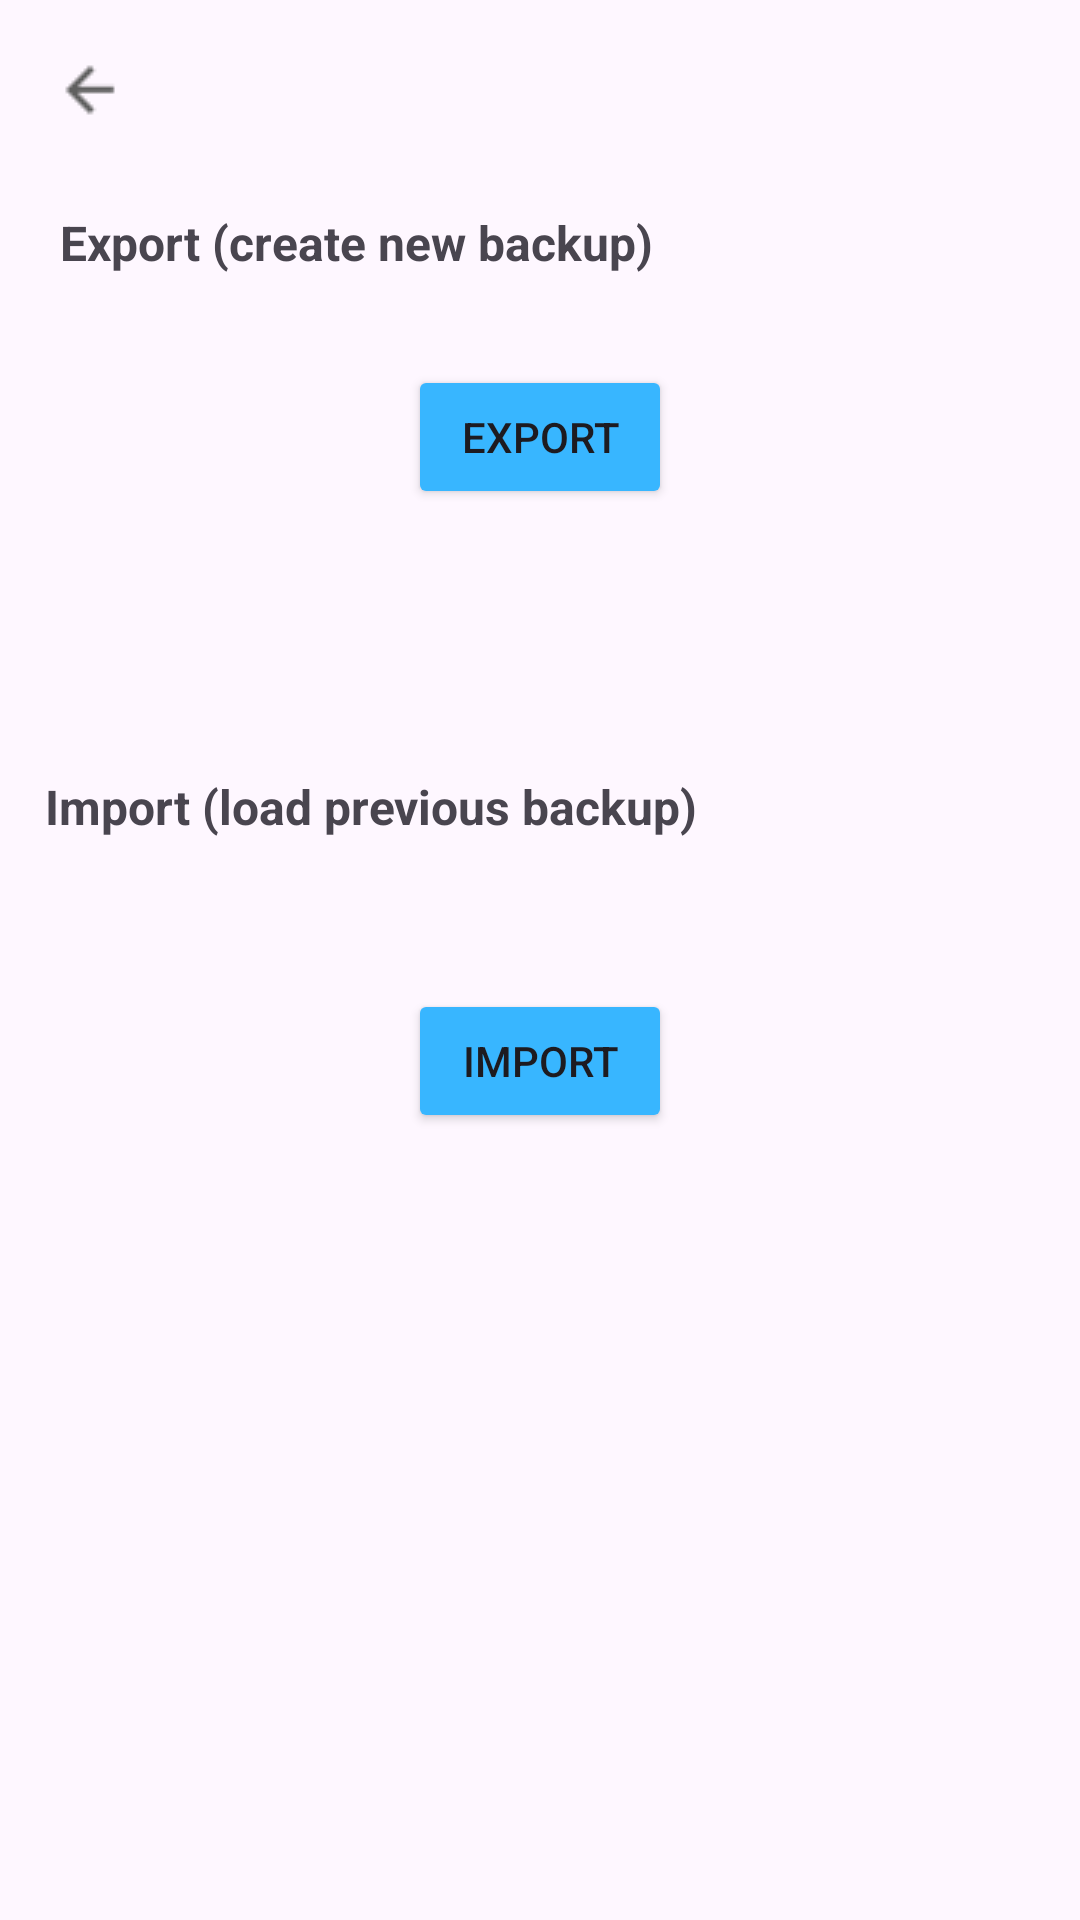

Layout XML and referenced resources for this Android screen:
<!-- AndroidManifest.xml: application theme Base.Theme.AutoSMS -->
<!-- res/layout/backup.xml -->
<?xml version="1.0" encoding="utf-8"?>
<androidx.constraintlayout.widget.ConstraintLayout xmlns:android="http://schemas.android.com/apk/res/android"
    xmlns:app="http://schemas.android.com/apk/res-auto"
    xmlns:tools="http://schemas.android.com/tools"
    android:layout_width="match_parent"
    android:layout_height="match_parent">

    <LinearLayout
        android:layout_width="match_parent"
        android:layout_height="match_parent"
        android:orientation="vertical"
        app:layout_constraintBottom_toBottomOf="parent"
        app:layout_constraintEnd_toEndOf="parent"
        app:layout_constraintStart_toStartOf="parent"
        app:layout_constraintTop_toTopOf="parent">

        <androidx.constraintlayout.widget.ConstraintLayout
            android:layout_width="match_parent"
            android:layout_height="wrap_content"
            android:layout_weight="0.30">

            <ImageView
                android:id="@+id/exitMessage"
                android:layout_width="wrap_content"
                android:layout_height="wrap_content"
                android:layout_marginStart="10dp"
                android:layout_marginTop="10dp"
                app:layout_constraintStart_toStartOf="parent"
                app:layout_constraintTop_toTopOf="parent"
                app:srcCompat="@drawable/arrow_left" />

            <TextView
                android:id="@+id/textViewExport"
                android:layout_width="wrap_content"
                android:layout_height="wrap_content"
                android:layout_marginStart="20dp"
                android:layout_marginTop="20dp"
                android:text="Export (create new backup)"
                android:textSize="16sp"
                android:textStyle="bold"
                app:layout_constraintStart_toStartOf="parent"
                app:layout_constraintTop_toBottomOf="@+id/exitMessage" />

            <Button
                android:id="@+id/exportButton"
                android:layout_width="wrap_content"
                android:layout_height="wrap_content"
                android:layout_marginTop="30dp"
                android:backgroundTint="#38B6FF"
                android:text="EXPORT"
                app:layout_constraintEnd_toEndOf="parent"
                app:layout_constraintStart_toStartOf="parent"
                app:layout_constraintTop_toBottomOf="@+id/textViewExport" />
        </androidx.constraintlayout.widget.ConstraintLayout>

        <androidx.constraintlayout.widget.ConstraintLayout
            android:layout_width="match_parent"
            android:layout_height="wrap_content"
            android:layout_weight="1">

            <TextView
                android:id="@+id/textViewImport"
                android:layout_width="wrap_content"
                android:layout_height="wrap_content"
                android:layout_marginStart="15dp"
                android:layout_marginTop="10dp"
                android:text="Import (load previous backup)"
                android:textSize="16sp"
                android:textStyle="bold"
                app:layout_constraintStart_toStartOf="parent"
                app:layout_constraintTop_toTopOf="parent" />

            <ScrollView
                android:id="@+id/scrollView2"
                android:layout_width="match_parent"
                android:layout_height="wrap_content"
                android:layout_marginTop="20dp"
                app:layout_constraintEnd_toEndOf="parent"
                app:layout_constraintStart_toStartOf="parent"
                app:layout_constraintTop_toBottomOf="@+id/textViewImport">

                <androidx.recyclerview.widget.RecyclerView
                    android:id="@+id/backupRecyclerView"
                    android:layout_width="match_parent"
                    android:layout_height="100dp">

                </androidx.recyclerview.widget.RecyclerView>
            </ScrollView>

            <Button
                android:id="@+id/importButton"
                android:layout_width="wrap_content"
                android:layout_height="wrap_content"
                android:layout_marginTop="30dp"
                android:backgroundTint="#38B6FF"
                android:text="IMPORT"
                app:layout_constraintEnd_toEndOf="parent"
                app:layout_constraintStart_toStartOf="parent"
                app:layout_constraintTop_toBottomOf="@+id/scrollView2" />

        </androidx.constraintlayout.widget.ConstraintLayout>

    </LinearLayout>

</androidx.constraintlayout.widget.ConstraintLayout>
<!-- resources referenced by this layout -->
<resources>
  <!-- drawable arrow_left: png bitmap (drawable, 338 bytes) -->
  <style name="Base.Theme.AutoSMS" parent="Theme.Material3.Light.NoActionBar">
          <item name="colorPrimary">#38B6FF</item>
      </style>
</resources>
